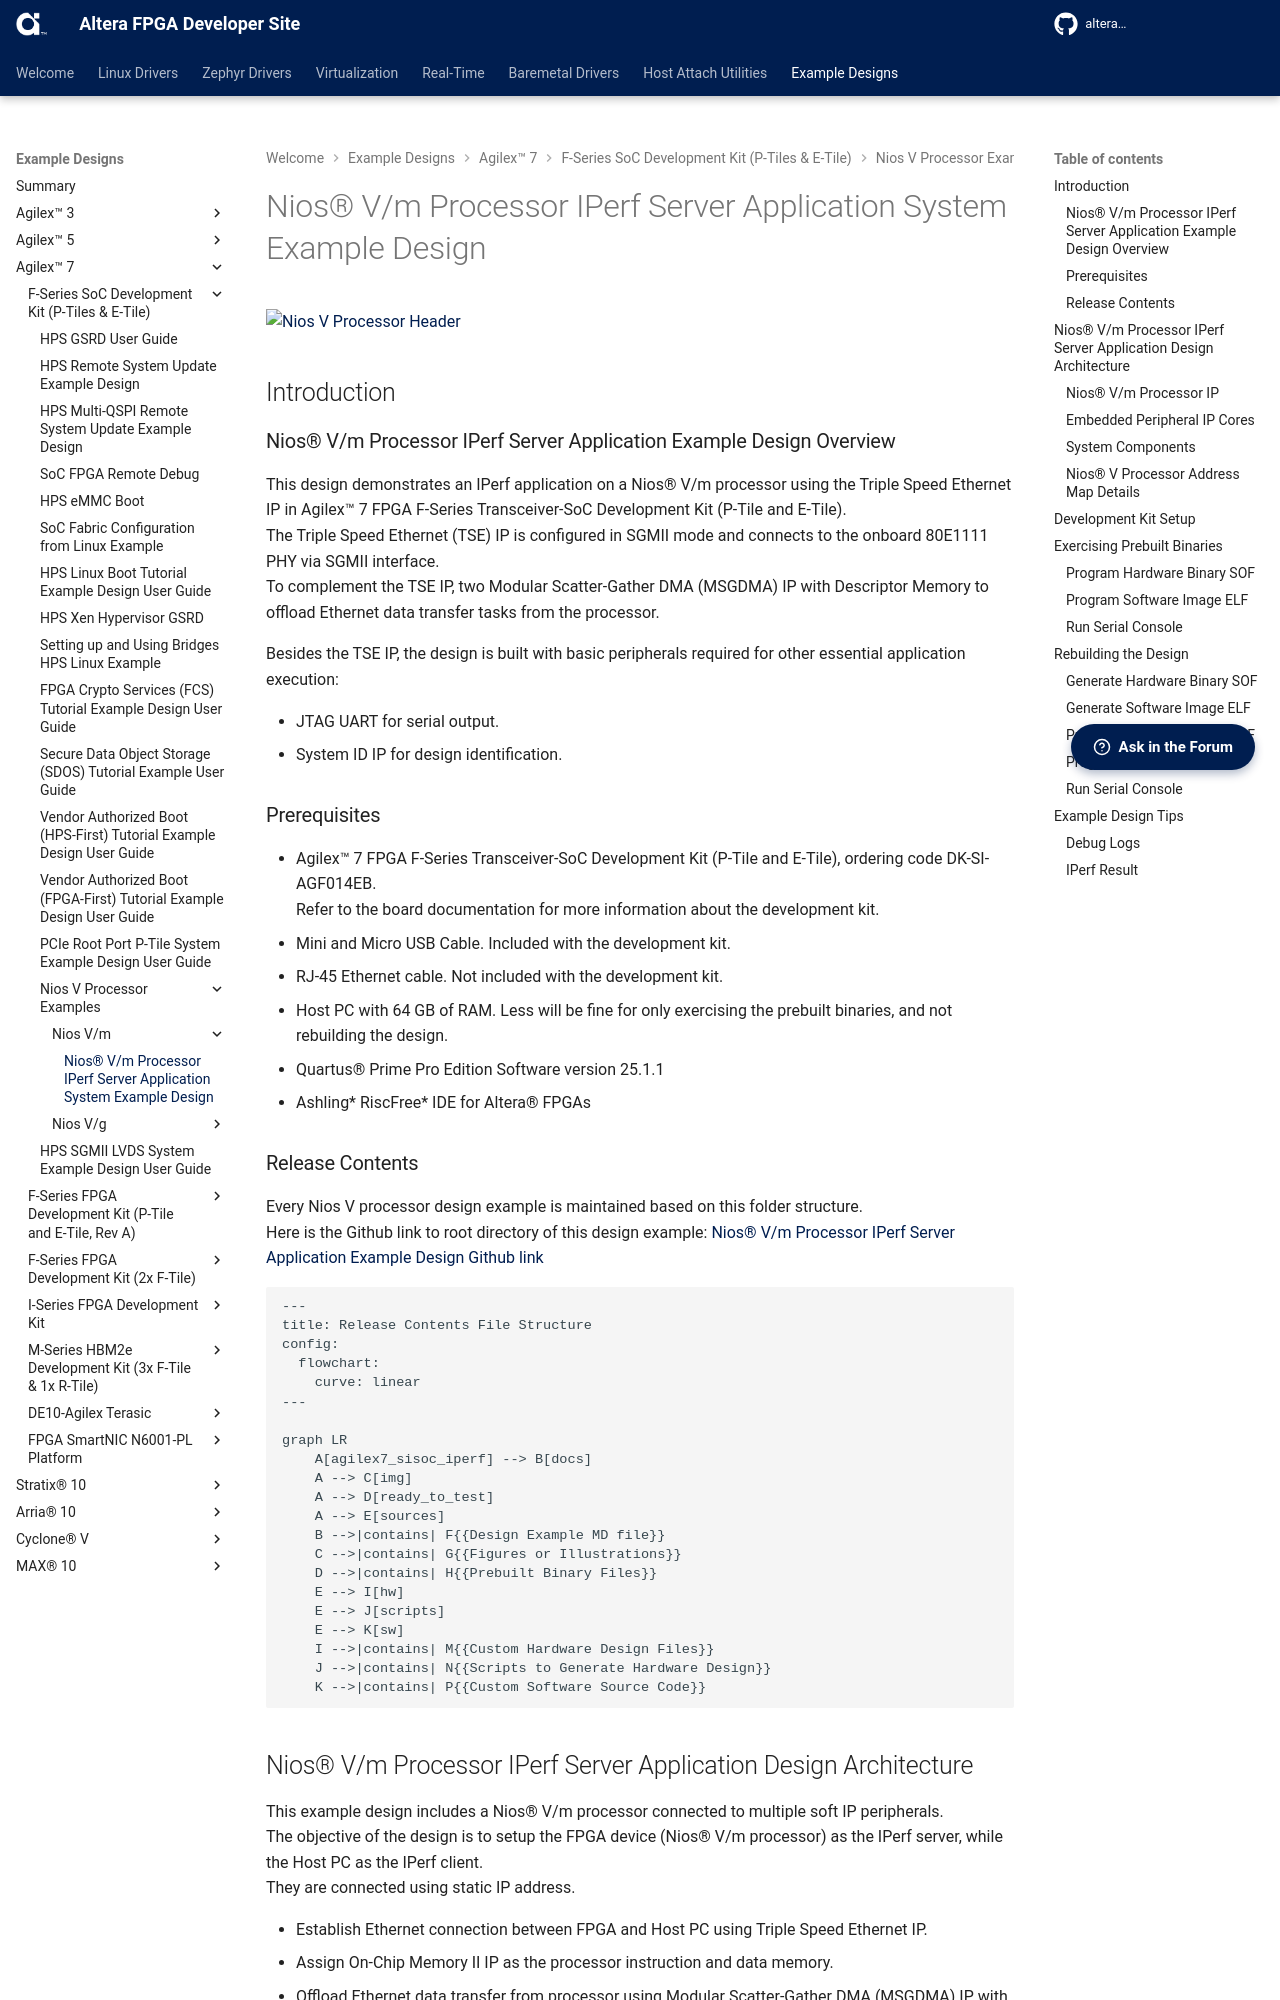

repository: altera-fpga/altera-fpga.github.io · page: rel-26.1/embedded-designs/agilex-7/f-series/soc/niosv/niosv_m/iperf/ug-iperf-agx7f-soc/index.html · generator: mkdocs




![Nios V Processor Header](../../devkit-img/niosv-header.png?raw=true)

## Introduction

### Nios® V/m Processor IPerf Server Application Example Design Overview

 This design demonstrates an IPerf application on a Nios® V/m processor using the Triple Speed Ethernet IP in Agilex™ 7 FPGA F-Series Transceiver-SoC Development Kit (P-Tile and E-Tile). </br>
 The Triple Speed Ethernet (TSE) IP is configured in SGMII mode and connects to the onboard 80E1111 PHY via SGMII interface. </br> 
 To complement the TSE IP, two Modular Scatter-Gather DMA (MSGDMA) IP with Descriptor Memory to offload Ethernet data transfer tasks from the processor.</br>

 Besides the TSE IP, the design is built with basic peripherals required for other essential application execution:

 - JTAG UART for serial output.
 - System ID IP for design identification.

### Prerequisites

 - Agilex™ 7 FPGA F-Series Transceiver-SoC Development Kit (P-Tile and E-Tile), ordering code DK-SI-AGF014EB. </br> Refer to the board documentation for more information about the development kit.
 - Mini and Micro USB Cable. Included with the development kit.
 - RJ-45 Ethernet cable. Not included with the development kit.
 - Host PC with 64 GB of RAM. Less will be fine for only exercising the prebuilt binaries, and not rebuilding the design.
 - Quartus® Prime Pro Edition Software version 25.1.1
 - Ashling* RiscFree* IDE for Altera® FPGAs
 
### Release Contents  

Every Nios V processor design example is maintained based on this folder structure. </br>
Here is the Github link to root directory of this design example: [Nios® V/m Processor IPerf Server Application Example Design  Github link](https://github.com/altera-fpga/agilex7f-nios-ed/tree/rel/25.1.1/agf014eb-si-devkit/niosv_m/agilex7_sisoc_iperf)

```mermaid 
---
title: Release Contents File Structure
config:
  flowchart:
    curve: linear
---

graph LR
    A[agilex7_sisoc_iperf] --> B[docs]
    A --> C[img]
    A --> D[ready_to_test]
    A --> E[sources]
    B -->|contains| F{{Design Example MD file}}
    C -->|contains| G{{Figures or Illustrations}}
    D -->|contains| H{{Prebuilt Binary Files}}
    E --> I[hw]
    E --> J[scripts]
    E --> K[sw]
    I -->|contains| M{{Custom Hardware Design Files}}
    J -->|contains| N{{Scripts to Generate Hardware Design}}
    K -->|contains| P{{Custom Software Source Code}}

```
